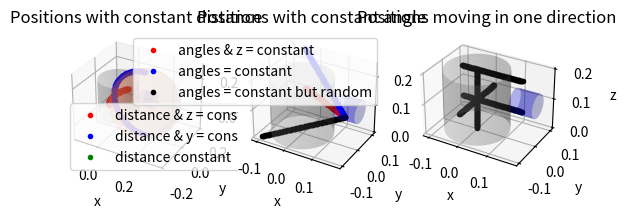

Generate this figure with matplotlib: (Note: this script raises an exception after producing the figure.)
import numpy as np
import pandas as pd
import matplotlib.pyplot as plt


### Dimensions and parameters ###

# Reactor dimensions
R = 0.1
L = 0.2


# Detector dimensions
#r = L/(2*10)
#l = 2*r

r = 0.0381
l = 0.0762


# Position of the detector (face
#FP = [R, 0, L/2]
#MP = [FP[0]+l/2, FP[1], FP[2]]

FP = [0.15, 0, 0.1]
MP = [0.17, FP[1], FP[2]]

# Number of points per line (even number)
nb = 100

# Distance between particle and face position of the detector
k = 1.75  # Factor to be applied to radius of reactor (75% + R)
d = k*R


# Plot initialization
fig = plt.figure()
ax = fig.add_subplot(1, 3, 1, projection='3d')
ax1 = fig.add_subplot(1, 3, 2, projection='3d')
ax2 = fig.add_subplot(1, 3, 3, projection='3d')


### Set0 : Constant distance with z = constant ###

# Calculate alpha
zi = FP[2]
xi = R*(1-0.5*k**2)
yi = np.sqrt(d**2 - (xi - R)**2 - (zi - FP[2])**2)

alpha = np.arctan(xi/yi)
alpha0 = np.linspace(-alpha, alpha, nb)


z0 = FP[2]*np.ones(nb)  # z = z_faceposition
x0 = FP[0] - d*np.cos(alpha0)
y0 = d*np.sin(alpha0) + FP[1]

# Plot the line
distancectezcte = ax.plot(x0, y0, z0,  ".", color="red", label="distance & z = constant")

### Set 1 : Constant distance with y = constant ###

# Calculate alpha (trivial for y = cte)
alpha = np.pi/2
alpha1 = np.linspace(-alpha, alpha, nb)

# Calculate half position because of the +/- sqrt for y
y1 = FP[1]*np.ones(nb)  # y = y_faceposition (= 0)
z1 = d*np.sin(alpha1) + FP[2]
x1 = FP[0] - d*np.cos(alpha1)

# Plot the line
distancecteycte = ax.plot(x1, y1, z1,  ".", color="blue", label="distance & y = constant")


### Set 2 : Constant distance with 90 degree cross-section of the cylinder ###

# Calulate alpha
zi = FP[2] - d/2
yi = zi
di = np.sqrt(zi**2 + yi**2)
alpha = np.arccos(d/di)
alpha2 = np.linspace(-alpha, alpha, nb)


# Generate y and z
z2 = d*np.sin(alpha2)/np.sqrt(2) + FP[2]
y2 = z2 - FP[2]

# Solve for x position
a = 1
b = -2*R
c = R**2 + y2**2 + (z2 - FP[2])**2 - d**2
delta = b**2 - 4*a*c
x2 = (-b - np.sqrt(delta))/(2*a)

# Plot the line
distancecte = ax.plot(x2, y2, z2,  ".", color="green", label="distance constant")

ax.legend()


### Generating reactor, detector and sphere representing constant distance
# from face position of the detector ###

# Cylinder mesh function
def data_for_cylinder(center_x,center_y,radius,height_z):
    z = np.linspace(0, height_z, 50)
    theta = np.linspace(0, 2*np.pi, 50)
    theta_grid, z_grid=np.meshgrid(theta, z)
    x_grid = radius*np.cos(theta_grid) + center_x
    y_grid = radius*np.sin(theta_grid) + center_y
    return x_grid,y_grid,z_grid

# Sphere mesh function
def data_for_sphere(center_x,center_y,center_z,radius):
    u, v = np.mgrid[0:10 * np.pi:100j, 0:np.pi:50j]
    x_grid = radius * np.cos(u) * np.sin(v) + center_x
    y_grid = radius * np.sin(u) * np.sin(v) + center_y
    z_grid = radius *np.cos(v) + center_z
    return x_grid,y_grid,z_grid

# Mesh generation
Xc, Yc, Zc = data_for_cylinder(0,0,R,L)
Yd, Zd, Xd = data_for_cylinder(FP[0],FP[2],r,l)
Xs, Ys, Zs = data_for_sphere(FP[0],FP[1],FP[2],d)

reactor = ax.plot_surface(Xc, Yc, Zc, alpha=0.3, color="grey", label="Reactor")
detector = ax.plot_surface(Xd+R, Yd-R, Zd, alpha=0.3, color="blue", label="Detector")
sphere = ax.plot_surface(Xs, Ys, Zs, alpha=0.05, color="coral", label="Constant distance")


### Plotting ###

# Equal axis for 3d plots
world_limits = ax.get_w_lims()
ax.set_box_aspect((world_limits[1]-world_limits[0],world_limits[3]-world_limits[2],world_limits[5]-world_limits[4]))

ax.set_title("Positions with constant distance")
ax.set_xlabel("x")
ax.set_ylabel("y")
ax.set_zlabel("z")


### Set 3 : Constant angles & z ###

theta = np.pi/4
phi = 0

# Max distance for the angle
dmax = 2*R*np.cos(theta)/np.cos(phi)

# Get the unit vector
ptmax = np.array([dmax*np.cos(phi)*np.cos(theta) - FP[0], # Because detector x orientation has opposite sign
         dmax*np.cos(phi)*np.sin(theta) + FP[1],
         dmax*np.sin(phi) + FP[2]])

vector = ptmax - np.array(FP) # Vector of the detector fp to point at max distance

f_max = np.linalg.norm(vector) # Norm = max factor of the unit vector for the distance
unit_vector = vector/f_max

# Generate position at contant angles
f_vector = np.linspace(0, f_max, nb)
positions = np.ones((nb,3))
distance3 = np.ones(nb)
for i in range(0,nb):
    positions[i] = f_vector[i] * unit_vector + np.array(FP) # factor * unit vector + face position detector
    distance3[i] = np.linalg.norm(f_vector[i] * unit_vector)

x3 = positions[:,0]
y3 = positions[:,1]
z3 = positions[:,2]
angleszcte = ax1.plot(x3, y3, z3,  ".", color="red", label="angles & z = constant")


### Set 4 : Constant angles  ###

theta = np.pi/4
phi = theta

# Max distance for the angle
dmax = 2*R*np.cos(theta)/np.cos(phi)

# Get the unit vector
ptmax = np.array([dmax*np.cos(phi)*np.cos(theta) - FP[0], # Because detector x orientation has opposite sign
         dmax*np.cos(phi)*np.sin(theta) + FP[1],
         dmax*np.sin(phi) + FP[2]])

vector = ptmax - np.array(FP) # Vector of the detector fp to point at max distance

f_max = np.linalg.norm(vector) # Norm = max factor of the unit vector for the distance
unit_vector = vector/f_max

# Generate position at contant angles
f_vector = np.linspace(0, f_max, nb)
positions = np.ones((nb,3))
distance4 = np.ones(nb)
for i in range(0,nb):
    positions[i] = f_vector[i] * unit_vector + np.array(FP) # factor * unit vector + face position detector
    distance4[i] = np.linalg.norm(f_vector[i] * unit_vector)

x4 = positions[:,0]
y4 = positions[:,1]
z4 = positions[:,2]
anglescte = ax1.plot(x4, y4, z4,  ".", color="blue", label="angles = constant")


### Set 9 : Constant angles  ###

theta = -np.pi/3
phi = -np.pi/4

# Max distance for the angle
dmax = 2*R*np.cos(theta)/np.cos(phi)

# Get the unit vector
ptmax = np.array([dmax*np.cos(phi)*np.cos(theta) - FP[0], # Because detector x orientation has opposite sign
         dmax*np.cos(phi)*np.sin(theta) + FP[1],
         dmax*np.sin(phi) + FP[2]])

vector = ptmax - np.array(FP) # Vector of the detector fp to point at max distance

f_max = np.linalg.norm(vector) # Norm = max factor of the unit vector for the distance
unit_vector = vector/f_max

# Generate position at contant angles
f_vector = np.linspace(0, f_max, nb)
positions = np.ones((nb,3))
distance9 = np.ones(nb)
for i in range(0,nb):
    positions[i] = f_vector[i] * unit_vector + np.array(FP) # factor * unit vector + face position detector
    distance9[i] = np.linalg.norm(f_vector[i] * unit_vector)

x9 = positions[:,0]
y9 = positions[:,1]
z9 = positions[:,2]
anglescte = ax1.plot(x9, y9, z9,  ".", color="black", label="angles = constant but random")


ax1.legend()

# Mesh generation
Xc, Yc, Zc = data_for_cylinder(0,0,R,L)
Yd, Zd, Xd = data_for_cylinder(FP[0],FP[2],r,l)

reactor = ax1.plot_surface(Xc, Yc, Zc, alpha=0.3, color="grey", label="Reactor")
detector = ax1.plot_surface(Xd+R, Yd-R, Zd, alpha=0.3, color="blue", label="Detector")


### Plotting ###

# Equal axis for 3d plots
world_limits = ax1.get_w_lims()
ax1.set_box_aspect((world_limits[1]-world_limits[0],world_limits[3]-world_limits[2],world_limits[5]-world_limits[4]))

ax1.set_title("Positions with constant angle")
ax1.set_xlabel("x")
ax1.set_ylabel("y")
ax1.set_zlabel("z")

### Set 5 : Case S1, y & z = cte  ###

y5 = FP[1]*np.ones(nb)
z5 = FP[2]*np.ones(nb)
x5 = np.linspace(FP[0], FP[0] - 2*R, nb)

distance5 = x5

ax2.plot(x5, y5, z5,  ".", color="black")

### Set 6 : Case S3, y & z = cte  ###

y6 = FP[1]*np.ones(nb)
z6 = FP[2]*np.ones(nb) + R
x6 = np.linspace(FP[0], FP[0] - 2*R, nb)

distance6 = x6

ax2.plot(x6, y6, z6,  ".", color="black")

### Set 7 : x & z = cte  ###

y7 = np.linspace(-R, R, nb)
z7 = FP[2]*np.ones(nb)
x7 = 0*np.ones(nb)

distance7 = y7

ax2.plot(x7, y7, z7,  ".", color="black")

### Set 8 : x & y = cte  ###

x8 = 0*np.ones(nb)
y8 = FP[1]*np.ones(nb)
z8 = np.linspace(0, L, nb)

distance8 = z8

ax2.plot(x8, y8, z8,  ".", color="black")


# Mesh generation
Xc, Yc, Zc = data_for_cylinder(0,0,R,L)
Yd, Zd, Xd = data_for_cylinder(FP[0],FP[2],r,l)

reactor = ax2.plot_surface(Xc, Yc, Zc, alpha=0.3, color="grey", label="Reactor")
detector = ax2.plot_surface(Xd+R, Yd-R, Zd, alpha=0.3, color="blue", label="Detector")

# Equal axis for 3d plots
world_limits = ax2.get_w_lims()
ax2.set_box_aspect((world_limits[1]-world_limits[0],world_limits[3]-world_limits[2],world_limits[5]-world_limits[4]))


ax2.set_title("Positions moving in one direction")
ax2.set_xlabel("x")
ax2.set_ylabel("y")
ax2.set_zlabel("z")
plt.show()


### Export positions ###
data = pd.DataFrame(columns=["x_position", "y_position", "z_position", "angle_distance"])
data["x_position"] = np.concatenate((x0, x1, x2, x3, x4, x9, x5, x6, x7, x8), axis=None)
data["y_position"] = np.concatenate((y0, y1, y2, y3, y4, y9, y5, y6, y7, y8), axis=None)
data["z_position"] = np.concatenate((z0, z1, z2, z3, z4, z9, z5, z6, z7, z8), axis=None)
data["angle_distance"] = np.concatenate((alpha0, alpha1, alpha2, distance3, distance4, distance9, distance5, distance6, distance7, distance8), axis=None)


path_export_data = "C:/Users/<user>/OneDrive - polymtl.ca/Polytechnique/Session E2021/GCH8392 - Projet individuel de génie chimique/Data/positions/"
data.to_csv(path_export_data + "set1.csv", index=False)
